Run: headless pygame with SDL's dummy video driver; simulated clock (each Clock.tick advances the game by its frame time, no real sleeping); random seed 0; keys injected as events and as key.get_pressed() state; no mouse input.
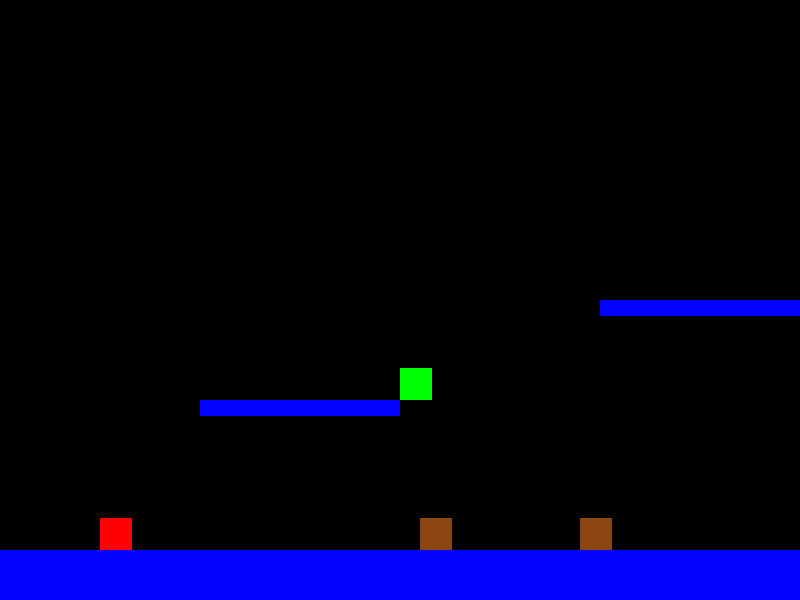
Frame 1 of 2 · flips 1–60 · no input
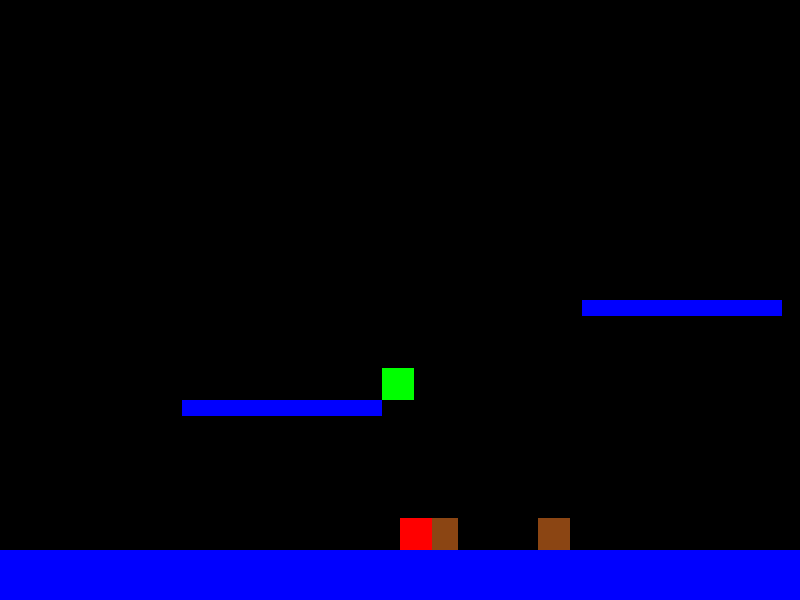
Frame 2 of 2 · flips 61–180 · tapped SPACE, RETURN · held RIGHT (→), D (game ended)

The pygame program that drew these frames:

import pygame

# Initialize Pygame
pygame.init()

# Define colors
BLACK = (0, 0, 0)    # Background
BLUE = (0, 0, 255)   # Platforms
RED = (255, 0, 0)    # Player
BROWN = (139, 69, 19) # Enemies
GREEN = (0, 255, 0)  # Power-ups

# Window and level size
WINDOW_WIDTH = 800
WINDOW_HEIGHT = 600
LEVEL_WIDTH = 1600
screen = pygame.display.set_mode((WINDOW_WIDTH, WINDOW_HEIGHT))
pygame.display.set_caption("NSMB 2006-Inspired Pygame Platformer")

# Player properties
PLAYER_WIDTH = 32
PLAYER_HEIGHT = 32
PLAYER_GRAVITY = 0.5
PLAYER_JUMP_STRENGTH = 10
PLAYER_ACCELERATION = 0.5
PLAYER_FRICTION = 0.2
PLAYER_MAX_SPEED = 5

# Enemy properties
ENEMY_WIDTH = 32
ENEMY_HEIGHT = 32
ENEMY_SPEED = 2

# Power-up properties
POWERUP_WIDTH = 32
POWERUP_HEIGHT = 32

# Platform properties
PLATFORM_HEIGHT = 16

# Define level elements
platforms = [
    # Ground
    (0, 550, LEVEL_WIDTH, 50),
    # Floating platforms
    (200, 400, 200, PLATFORM_HEIGHT),
    (600, 300, 200, PLATFORM_HEIGHT),
    (1000, 450, 150, PLATFORM_HEIGHT),
    (1200, 350, 100, PLATFORM_HEIGHT),
]

enemies = [
    # [x, y, direction] (1 for right, -1 for left)
    [300, 550 - ENEMY_HEIGHT, 1],
    [700, 550 - ENEMY_HEIGHT, -1],
]

powerups = [
    # [x, y]
    [400, 400 - POWERUP_HEIGHT],
]

# Player initial state
player_x = 100
player_y = 550 - PLAYER_HEIGHT
player_vx = 0
player_vy = 0
player_size = 1  # 1 for small, 2 for large
on_ground = False

# Camera offset
camera_offset = 0

# Game loop setup
running = True
clock = pygame.time.Clock()

# Main game loop
while running:
    # Handle events
    for event in pygame.event.get():
        if event.type == pygame.QUIT:
            running = False

    # Get keys pressed
    keys = pygame.key.get_pressed()

    # Horizontal movement
    if keys[pygame.K_LEFT]:
        player_vx -= PLAYER_ACCELERATION
    elif keys[pygame.K_RIGHT]:
        player_vx += PLAYER_ACCELERATION
    else:
        # Apply friction
        if player_vx > 0:
            player_vx -= PLAYER_FRICTION
            if player_vx < 0:
                player_vx = 0
        elif player_vx < 0:
            player_vx += PLAYER_FRICTION
            if player_vx > 0:
                player_vx = 0

    # Cap horizontal speed
    if player_vx > PLAYER_MAX_SPEED:
        player_vx = PLAYER_MAX_SPEED
    elif player_vx < -PLAYER_MAX_SPEED:
        player_vx = -PLAYER_MAX_SPEED

    # Jumping
    if keys[pygame.K_UP] and on_ground:
        player_vy = -PLAYER_JUMP_STRENGTH
        on_ground = False

    # Apply gravity
    player_vy += PLAYER_GRAVITY

    # Update player position
    player_x += player_vx
    player_y += player_vy

    # Adjust player size
    current_player_width = PLAYER_WIDTH * player_size
    current_player_height = PLAYER_HEIGHT * player_size

    # Collision with platforms
    player_rect = pygame.Rect(player_x, player_y, current_player_width, current_player_height)
    on_ground = False
    for plat in platforms:
        plat_rect = pygame.Rect(plat)
        if player_rect.colliderect(plat_rect):
            # Land on platform if falling
            if player_vy > 0 and player_y + current_player_height - player_vy <= plat_rect.top:
                player_y = plat_rect.top - current_player_height
                player_vy = 0
                on_ground = True

    # Prevent falling below ground
    if player_y > 550 - current_player_height:
        player_y = 550 - current_player_height
        player_vy = 0
        on_ground = True

    # Enemy movement and collision
    for enemy in enemies[:]:  # Copy list to modify during iteration
        enemy[0] += ENEMY_SPEED * enemy[2]
        if enemy[0] <= 0 or enemy[0] >= LEVEL_WIDTH - ENEMY_WIDTH:
            enemy[2] *= -1
        enemy_rect = pygame.Rect(enemy[0], enemy[1], ENEMY_WIDTH, ENEMY_HEIGHT)
        if player_rect.colliderect(enemy_rect):
            if player_vy > 0 and player_y + current_player_height - player_vy <= enemy[1]:
                enemies.remove(enemy)  # Defeat enemy
            else:
                if player_size > 1:
                    player_size = 1  # Shrink
                else:
                    running = False  # Game over

    # Power-up collection
    for powerup in powerups[:]:
        powerup_rect = pygame.Rect(powerup[0], powerup[1], POWERUP_WIDTH, POWERUP_HEIGHT)
        if player_rect.colliderect(powerup_rect):
            player_size = 2
            powerups.remove(powerup)

    # Update camera
    if player_x > camera_offset + 400:
        camera_offset = player_x - 400
    elif player_x < camera_offset + 100:
        camera_offset = player_x - 100
    camera_offset = max(0, min(camera_offset, LEVEL_WIDTH - WINDOW_WIDTH))

    # Draw everything
    screen.fill(BLACK)

    # Draw platforms
    for plat in platforms:
        pygame.draw.rect(screen, BLUE, (plat[0] - camera_offset, plat[1], plat[2], plat[3]))

    # Draw enemies
    for enemy in enemies:
        pygame.draw.rect(screen, BROWN, (enemy[0] - camera_offset, enemy[1], ENEMY_WIDTH, ENEMY_HEIGHT))

    # Draw power-ups
    for powerup in powerups:
        pygame.draw.rect(screen, GREEN, (powerup[0] - camera_offset, powerup[1], POWERUP_WIDTH, POWERUP_HEIGHT))

    # Draw player
    pygame.draw.rect(screen, RED, (player_x - camera_offset, player_y, current_player_width, current_player_height))

    # Update display
    pygame.display.flip()

    # Cap frame rate
    clock.tick(60)

# Quit Pygame
pygame.quit()
